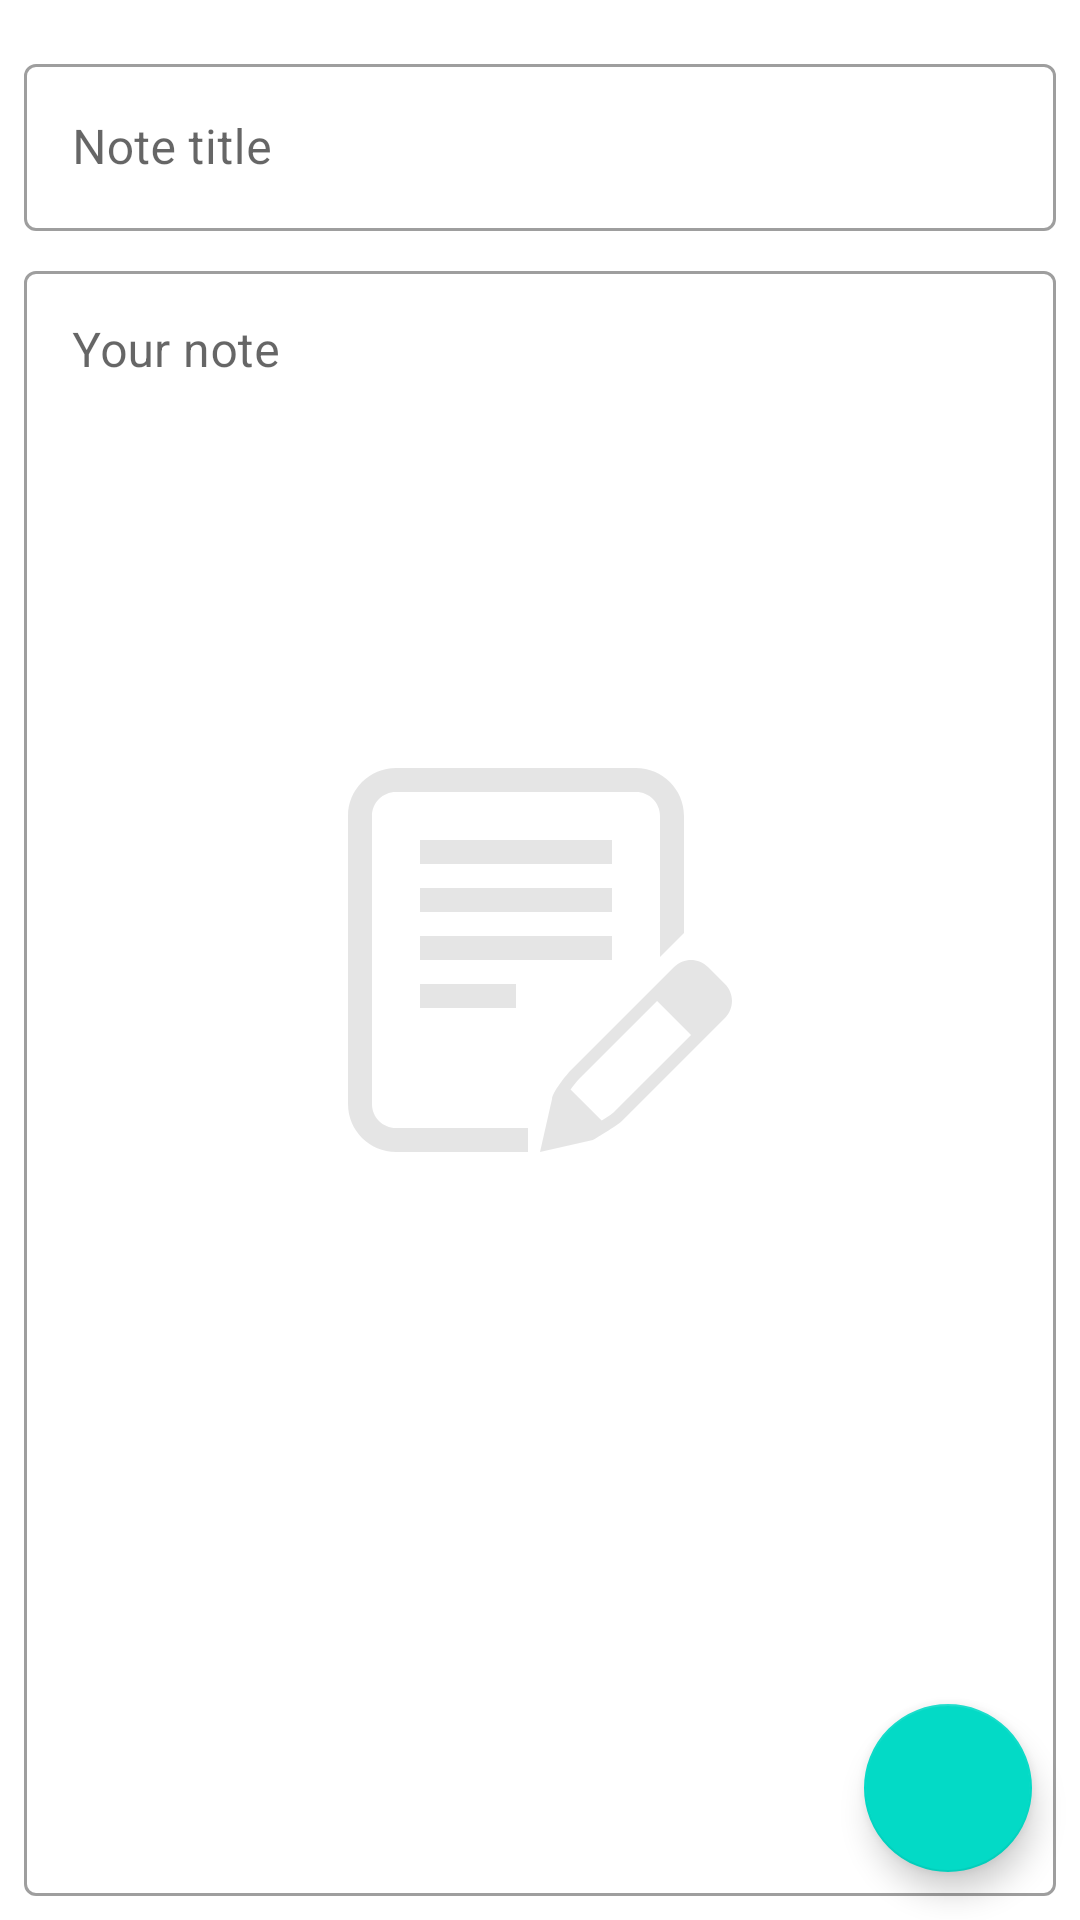

Write the Android layout XML for this screen, with the resource values it uses.
<!-- AndroidManifest.xml: application theme AppTheme -->
<!-- res/layout/fragment_new_note.xml -->
<?xml version="1.0" encoding="utf-8"?>
<androidx.constraintlayout.widget.ConstraintLayout xmlns:android="http://schemas.android.com/apk/res/android"
    xmlns:app="http://schemas.android.com/apk/res-auto"
    xmlns:tools="http://schemas.android.com/tools"
    android:id="@+id/cl_container"
    android:layout_width="match_parent"
    android:layout_height="match_parent"
    tools:context=".presentation.newnote.views.NewNoteFragment">

    <androidx.constraintlayout.widget.Group
        android:id="@+id/group"
        android:layout_width="wrap_content"
        android:layout_height="wrap_content"
        android:visibility="visible"
        app:constraint_referenced_ids="
            til_title, til_body, fab_send, img_logo, rv_tags" />

    <com.google.android.material.textfield.TextInputLayout
        android:id="@+id/til_title"
        style="@style/Widget.MaterialComponents.TextInputLayout.OutlinedBox"
        android:layout_width="match_parent"
        android:layout_height="wrap_content"
        android:layout_marginStart="@dimen/margin_8"
        android:layout_marginTop="@dimen/margin_8"
        android:layout_marginEnd="@dimen/margin_8"
        app:layout_constraintEnd_toEndOf="parent"
        app:layout_constraintStart_toStartOf="parent"
        app:layout_constraintTop_toBottomOf="@+id/rv_tags">

        <com.google.android.material.textfield.TextInputEditText
            android:id="@+id/et_title"
            android:layout_width="match_parent"
            android:layout_height="wrap_content"
            android:hint="@string/new_note_fragment.edittext.hint.title" />

    </com.google.android.material.textfield.TextInputLayout>


    <androidx.recyclerview.widget.RecyclerView
        android:id="@+id/rv_tags"
        android:layout_width="match_parent"
        android:layout_height="wrap_content"
        android:layout_marginTop="@dimen/margin_8"
        android:orientation="horizontal"
        app:layoutManager="androidx.recyclerview.widget.LinearLayoutManager"
        android:paddingStart="@dimen/padding_8"
        android:paddingEnd="@dimen/padding_8"
        android:clipToPadding="false"
        android:visibility="gone"
        app:layout_constraintEnd_toEndOf="parent"
        app:layout_constraintStart_toStartOf="parent"
        app:layout_constraintTop_toTopOf="parent">

    </androidx.recyclerview.widget.RecyclerView>

    <com.google.android.material.textfield.TextInputLayout
        android:id="@+id/til_body"
        style="@style/Widget.MaterialComponents.TextInputLayout.OutlinedBox"
        android:layout_width="match_parent"
        android:layout_height="@dimen/match_constraint"
        android:layout_marginStart="@dimen/margin_8"
        android:layout_marginTop="@dimen/margin_8"
        android:layout_marginEnd="@dimen/margin_8"
        android:layout_marginBottom="@dimen/margin_8"
        app:layout_constraintBottom_toBottomOf="parent"
        app:layout_constraintEnd_toEndOf="parent"
        app:layout_constraintStart_toStartOf="parent"
        app:layout_constraintTop_toBottomOf="@+id/til_title">

        <com.google.android.material.textfield.TextInputEditText
            android:id="@+id/et_body"
            style="@style/Widget.MaterialComponents.TextInputEditText.OutlinedBox"
            android:layout_width="match_parent"
            android:layout_height="match_parent"
            android:gravity="start"
            android:hint="@string/new_note_fragment.edittext.hint.body"
            android:inputType="textMultiLine" />

    </com.google.android.material.textfield.TextInputLayout>

    <com.google.android.material.floatingactionbutton.FloatingActionButton
        android:id="@+id/fab_send"
        android:layout_width="wrap_content"
        android:layout_height="wrap_content"
        android:layout_marginEnd="@dimen/margin_8"
        android:layout_marginBottom="@dimen/margin_8"
        android:src="@drawable/ic_send"
        app:layout_constraintBottom_toBottomOf="@+id/til_body"
        app:layout_constraintEnd_toEndOf="@+id/til_body" />

    <androidx.appcompat.widget.AppCompatImageView
        android:id="@+id/img_logo"
        android:layout_width="@dimen/large_icon_size"
        android:layout_height="@dimen/large_icon_size"
        app:layout_constraintBottom_toBottomOf="parent"
        app:layout_constraintEnd_toEndOf="parent"
        app:layout_constraintStart_toStartOf="parent"
        app:layout_constraintTop_toTopOf="parent"
        app:srcCompat="@drawable/ic_edit_document" />

</androidx.constraintlayout.widget.ConstraintLayout>
<!-- resources referenced by this layout -->
<resources>
  <dimen name="large_icon_size">128dp</dimen>
  <dimen name="margin_8">8dp</dimen>
  <dimen name="match_constraint">0dp</dimen>
  <dimen name="padding_8">8dp</dimen>
  <!-- drawable ic_edit_document (drawable) -->
  <vector android:alpha="0.1" android:height="128dp"
      android:viewportHeight="128" android:viewportWidth="128"
      android:width="128dp" xmlns:android="http://schemas.android.com/apk/res/android">
      <path android:fillColor="#FF000000" android:pathData="M8,112V16c0,-4.414 3.594,-8 8,-8h80c4.414,0 8,3.586 8,8v47.031l8,-8V16c0,-8.836 -7.164,-16 -16,-16H16C7.164,0 0,7.164 0,16v96c0,8.836 7.164,16 16,16h44v-8H16C11.594,120 8,116.414 8,112zM88,24H24v8h64V24zM88,40H24v8h64V40zM88,56H24v8h64V56zM24,80h32v-8H24V80zM125.656,72L120,66.344c-1.563,-1.563 -3.609,-2.344 -5.656,-2.344s-4.094,0.781 -5.656,2.344l-34.344,34.344C72.781,102.25 68,108.293 68,110.34L64,128l17.656,-4c0,0 8.094,-4.781 9.656,-6.344l34.344,-34.344C128.781,80.188 128.781,75.121 125.656,72zM88.492,114.82c-0.453,0.43 -2.02,1.488 -3.934,2.707l-10.363,-10.363c1.063,-1.457 2.246,-2.922 2.977,-3.648l25.859,-25.859l11.313,11.313L88.492,114.82z"/>
  </vector>
  <string name="new_note_fragment.edittext.hint.body">Your note</string>
  <string name="new_note_fragment.edittext.hint.title">Note title</string>
  <style name="AppTheme" parent="Theme.MaterialComponents.Light.DarkActionBar">
          <item name="colorPrimary">@color/yellow</item>
          <item name="colorPrimaryDark">@color/dark_yellow</item>
          <item name="colorAccent">@color/brown</item>
      </style>
  <color name="yellow">#FFC107</color>
  <color name="dark_yellow">#FFA000</color>
  <color name="brown">#795548</color>
</resources>
